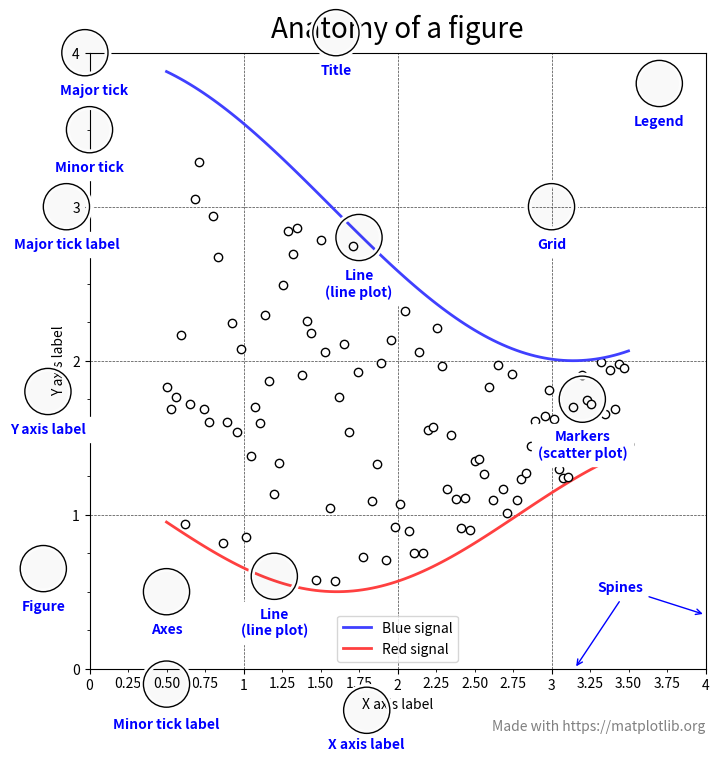

The matplotlib source for this figure: (Note: this script raises an exception after producing the figure.)
import matplotlib.pyplot as plt
import numpy as np

# 高级功能
from matplotlib.ticker import AutoMinorLocator, MultipleLocator

np.random.seed(19680801)

X = np.linspace(0.5, 3.5, 100)
Y1 = 3+np.cos(X)
Y2 = 1+np.cos(1+X/0.75)/2
Y3 = np.random.uniform(Y1, Y2, len(X))

fig = plt.figure(figsize=(8, 8))
ax = fig.add_subplot(1, 1, 1, aspect=1)

def minor_tick(x, pos):
    if not x % 1.0:
        return ""
    return f"{x:.2f}"

ax.xaxis.set_major_locator(MultipleLocator(1.000))
ax.xaxis.set_minor_locator(AutoMinorLocator(4))
ax.yaxis.set_major_locator(MultipleLocator(1.000))
ax.yaxis.set_minor_locator(AutoMinorLocator(4))
# FuncFormatter is created and used automatically
ax.xaxis.set_minor_formatter(minor_tick)

ax.set_xlim(0, 4)
ax.set_ylim(0, 4)

ax.grid(linestyle="--", linewidth=0.5, color='.25', zorder=-10)

ax.plot(X, Y1, c=(0.25, 0.25, 1.00), lw=2, label='Blue signal', zorder=10)
ax.plot(X, Y2, c=(1.00, 0.25, 0.25), lw=2, label='Red signal')
ax.plot(X, Y3, linewidth=0, marker='o', markerfacecolor='w', markeredgecolor='k')

ax.set_title("Anatomy of a figure", fontsize=20, verticalalignment='bottom')
ax.set_xlabel("X axis label")
ax.set_ylabel("Y axis label")

ax.legend()

def circle(x, y, radius=0.15):
    from matplotlib.patches import Circle
    from matplotlib.patheffects import withStroke
    circle = Circle((x, y), radius, clip_on=False, zorder=10, linewidth=1,
                    edgecolor='black', facecolor=(0, 0, 0, .0125),
                    path_effects=[withStroke(linewidth=5, foreground='w')])
    ax.add_artist(circle)


def text(x, y, text):
    ax.text(x, y, text, backgroundcolor="white",
            ha='center', va='top', weight='bold', color='blue')


# Minor tick
circle(0.50, -0.10)
text(0.50, -0.32, "Minor tick label")

# Major tick
circle(-0.03, 4.00)
text(0.03, 3.80, "Major tick")

# Minor tick
circle(0.00, 3.50)
text(0.00, 3.30, "Minor tick")

# Major tick label
circle(-0.15, 3.00)
text(-0.15, 2.80, "Major tick label")

# X Label
circle(1.80, -0.27)
text(1.80, -0.45, "X axis label")

# Y Label
circle(-0.27, 1.80)
text(-0.27, 1.6, "Y axis label")

# Title
circle(1.60, 4.13)
text(1.60, 3.93, "Title")

# Blue plot
circle(1.75, 2.80)
text(1.75, 2.60, "Line\n(line plot)")

# Red plot
circle(1.20, 0.60)
text(1.20, 0.40, "Line\n(line plot)")

# Scatter plot
circle(3.20, 1.75)
text(3.20, 1.55, "Markers\n(scatter plot)")

# Grid
circle(3.00, 3.00)
text(3.00, 2.80, "Grid")

# Legend
circle(3.70, 3.80)
text(3.70, 3.60, "Legend")

# Axes
circle(0.5, 0.5)
text(0.5, 0.3, "Axes")

# Figure
circle(-0.3, 0.65)
text(-0.3, 0.45, "Figure")

color = 'blue'
ax.annotate('Spines', xy=(4.0, 0.35), xytext=(3.3, 0.5),
            weight='bold', color=color,
            arrowprops=dict(arrowstyle='->',
                            connectionstyle="arc3",
                            color=color))

ax.annotate('', xy=(3.15, 0.0), xytext=(3.45, 0.45),
            weight='bold', color=color,
            arrowprops=dict(arrowstyle='->',
                            connectionstyle="arc3",
                            color=color))

ax.text(4.0, -0.4, "Made with https://matplotlib.org",
        fontsize=10, ha="right", color='.5')

plt.show()

import cartopy.crs as ccrs

plt.figure(figsize=(12, 8))
ax = plt.axes(projection=ccrs.PlateCarree(central_longitude=180))
ax.stock_img()
ax.coastlines()
plt.show()

plt.figure(figsize=(12, 8))
ax = plt.axes(projection=ccrs.Mollweide())
ax.stock_img()
ax.coastlines()

import xarray as xr

ds = xr.open_dataset('/home/<user>/work/gfs.20201117/00/gfs.t00z.pgrb2.1p00.f000', engine='cfgrib',
                     backend_kwargs={'filter_by_keys':{'typeOfLevel': 'surface'}})
print(ds)

plt.figure(figsize=(12, 8))
proj = ccrs.PlateCarree(central_longitude=180)
ds['t'].plot(subplot_kws=dict(projection=proj), transform=proj)
plt.show()



